Run: headless pygame with SDL's dummy video driver; simulated clock (each Clock.tick advances the game by its frame time, no real sleeping); random seed 0; keys injected as events and as key.get_pressed() state; no mouse input.
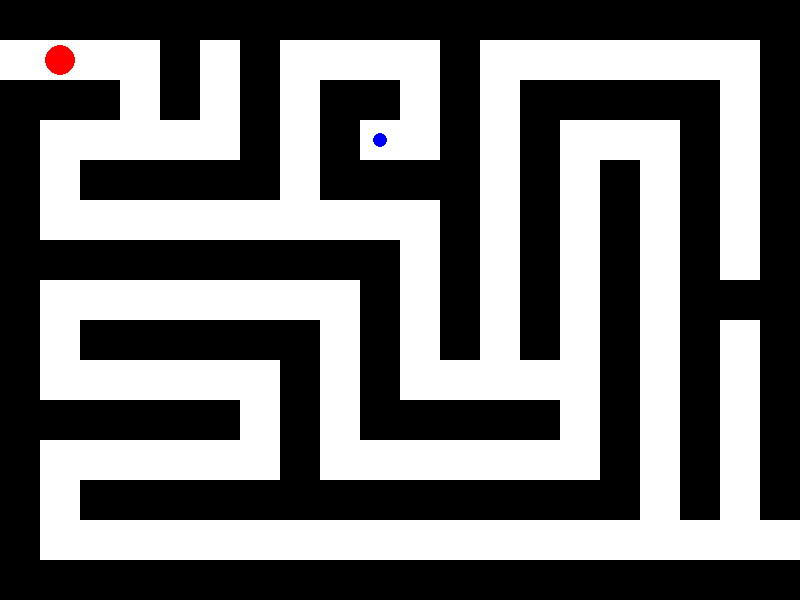
Frame 1 of 4 · flips 1–60 · no input
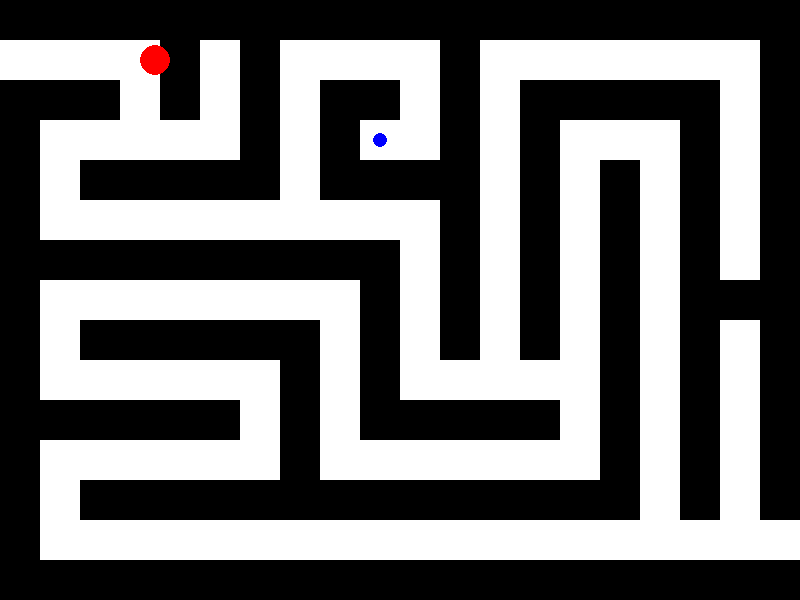
Frame 2 of 4 · flips 61–180 · tapped SPACE, RETURN · held RIGHT (→), D
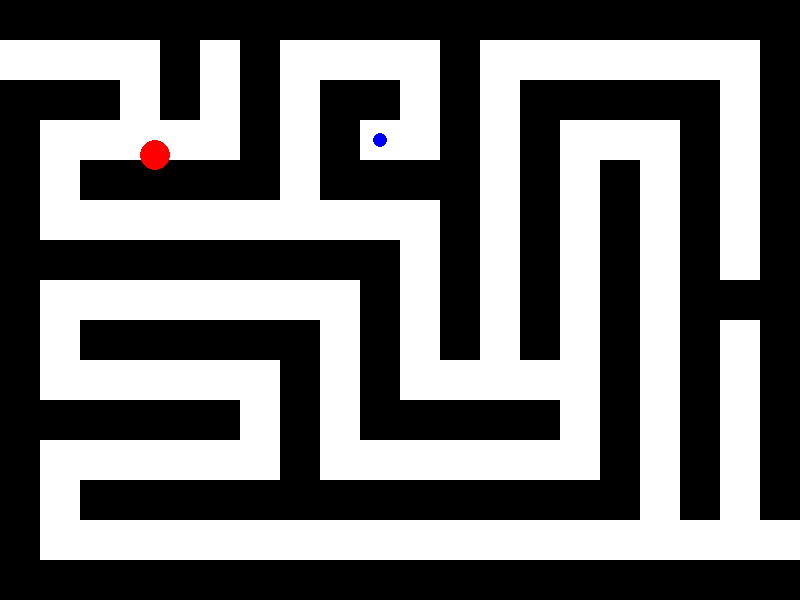
Frame 3 of 4 · flips 181–300 · held DOWN (↓), S
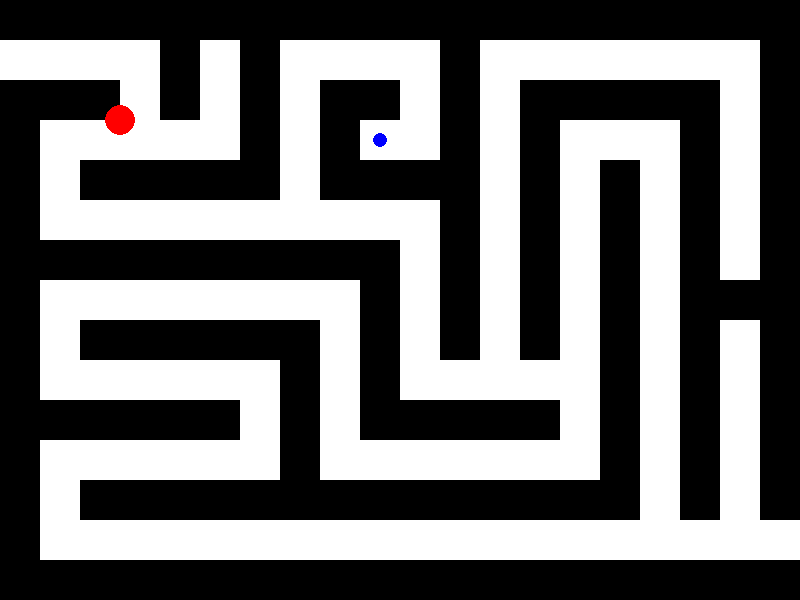
Frame 4 of 4 · flips 301–420 · held LEFT (←), A, UP (↑), W

The pygame program that drew these frames:

'''
这是注释：
左上是起点，右下是终点，玩家通过ASDW移动，注意提前调整键盘至 “英文模式 ”。
迷宫为 15 行，20 列，注意编程默认从 “0” 开始计数。每个格子均有对应坐标，注释在迷宫数组的右侧。
蓝色小点为缩小药水的位置，玩家碰撞到药水会变小。
(11, 9) 和 (13, 9) 为特殊格子，检测到玩家变小后才允许通过。添加图片素材时这两个格子需要和正常道路的格子区分开，显示出这里是需要喝药水变小才能通过的窄路。
    例如正常格子是草地素材，这里就是藤蔓素材。
'''


import pygame
import sys

# Initialize Pygame
pygame.init()

# Constants
WIDTH, HEIGHT = 800, 600
TILE_SIZE = 40
PLAYER_RADIUS = 15
PLAYER_COLOR = "red"
BACKGROUND_COLOR = "white"
MAZE_COLOR = "black"
ITEM_COLOR = "blue"
FPS = 30
PLAYER_SPEED = 5

# Maze layout (1 represents wall, 0 represents path)
MAZE = [
    [1, 1, 1, 1, 1, 1, 1, 1, 1, 1, 1, 1, 1, 1, 1, 1, 1, 1, 1, 1],  # (0,0) (1,0) ... (19,0)
    [0, 0, 0, 0, 1, 0, 1, 0, 0, 0, 0, 1, 0, 0, 0, 0, 0, 0, 0, 1],  # (0,1) (1,1) ... (19,1)
    [1, 1, 1, 0, 1, 0, 1, 0, 1, 1, 0, 1, 0, 1, 1, 1, 1, 1, 0, 1],  # (0,2) (1,2) ... (19,2)
    [1, 0, 0, 0, 0, 0, 1, 0, 1, 0, 0, 1, 0, 1, 0, 0, 0, 1, 0, 1],  # (0,3) (1,3) ... (19,3)
    [1, 0, 1, 1, 1, 1, 1, 0, 1, 1, 1, 1, 0, 1, 0, 1, 0, 1, 0, 1],  # (0,4) (1,4) ... (19,4)
    [1, 0, 0, 0, 0, 0, 0, 0, 0, 0, 0, 1, 0, 1, 0, 1, 0, 1, 0, 1],  # (0,5) (1,5) ... (19,5)
    [1, 1, 1, 1, 1, 1, 1, 1, 1, 1, 0, 1, 0, 1, 0, 1, 0, 1, 0, 1],  # (0,6) (1,6) ... (19,6)
    [1, 0, 0, 0, 0, 0, 0, 0, 0, 1, 0, 1, 0, 1, 0, 1, 0, 1, 1, 1],  # (0,7) (1,7) ... (19,7)
    [1, 0, 1, 1, 1, 1, 1, 1, 0, 1, 0, 1, 0, 1, 0, 1, 0, 1, 0, 1],  # (0,8) (1,8) ... (19,8)
    [1, 0, 0, 0, 0, 0, 0, 1, 0, 1, 0, 0, 0, 0, 0, 1, 0, 1, 0, 1],  # (0,9) (1,9) ... (19,9)
    [1, 1, 1, 1, 1, 1, 0, 1, 0, 1, 1, 1, 1, 1, 0, 1, 0, 1, 0, 1],  # (0,10) (1,10) ... (19,10)
    [1, 0, 0, 0, 0, 0, 0, 1, 0, 0, 0, 0, 0, 0, 0, 1, 0, 1, 0, 1],  # (0,11) (1,11) ... (19,11)
    [1, 0, 1, 1, 1, 1, 1, 1, 1, 1, 1, 1, 1, 1, 1, 1, 0, 1, 0, 1],  # (0,12) (1,12) ... (19,12)
    [1, 0, 0, 0, 0, 0, 0, 0, 0, 0, 0, 0, 0, 0, 0, 0, 0, 0, 0, 0],  # (0,13) (1,13) ... (19,13)
    [1, 1, 1, 1, 1, 1, 1, 1, 1, 1, 1, 1, 1, 1, 1, 1, 1, 1, 1, 1]   # (0,14) (1,14) ... (19,14)
]

# Player starting position
player_pos = [1 * TILE_SIZE + TILE_SIZE // 2, 1 * TILE_SIZE + TILE_SIZE // 2]

# Item position (to shrink player)
item_pos = [9 * TILE_SIZE + TILE_SIZE // 2, 3 * TILE_SIZE + TILE_SIZE // 2]

# Exit position
exit_pos = (18, 13)  # Grid position of the exit

# Set up the display
screen = pygame.display.set_mode((WIDTH, HEIGHT))
pygame.display.set_caption("Maze Game")
clock = pygame.time.Clock()

def draw_maze():
    for y, row in enumerate(MAZE):
        for x, tile in enumerate(row):
            if tile == 1:
                pygame.draw.rect(screen, MAZE_COLOR, (x * TILE_SIZE, y * TILE_SIZE, TILE_SIZE, TILE_SIZE))

def is_colliding(pos1, pos2, radius):
    return (pos1[0] - pos2[0]) ** 2 + (pos1[1] - pos2[1]) ** 2 < radius ** 2

def can_move(new_pos, radius, player_shrunk):
    # Check if the new position is within the maze boundaries and not colliding with walls
    grid_x = new_pos[0] // TILE_SIZE
    grid_y = new_pos[1] // TILE_SIZE
    if 0 <= grid_x < len(MAZE[0]) and 0 <= grid_y < len(MAZE):
        if MAZE[grid_y][grid_x] == 0:
            # Check for special narrow tiles
            if (grid_x, grid_y) in [(11, 9), (13, 9)]:
                return player_shrunk  # Allow passage only if player is shrunk
            return True
    return False

player_shrunk = False

running = True
while running:
    for event in pygame.event.get():
        if event.type == pygame.QUIT:
            running = False

    keys = pygame.key.get_pressed()
    new_pos = player_pos[:]
    if keys[pygame.K_w]:  # Move up
        new_pos[1] -= PLAYER_SPEED
    if keys[pygame.K_s]:  # Move down
        new_pos[1] += PLAYER_SPEED
    if keys[pygame.K_a]:  # Move left
        new_pos[0] -= PLAYER_SPEED
    if keys[pygame.K_d]:  # Move right
        new_pos[0] += PLAYER_SPEED

    # Check if the new position is valid
    if can_move(new_pos, PLAYER_RADIUS, player_shrunk):
        player_pos = new_pos

    # Check for collision with item
    if is_colliding(player_pos, item_pos, PLAYER_RADIUS):
        player_shrunk = True

    # Determine player size
    current_player_radius = PLAYER_RADIUS // 2 if player_shrunk else PLAYER_RADIUS

    screen.fill(BACKGROUND_COLOR)
    draw_maze()
    pygame.draw.circle(screen, PLAYER_COLOR, player_pos, current_player_radius)
    if not player_shrunk:
        pygame.draw.circle(screen, ITEM_COLOR, item_pos, PLAYER_RADIUS // 2)
    pygame.display.flip()
    clock.tick(FPS)

pygame.quit()
sys.exit()
